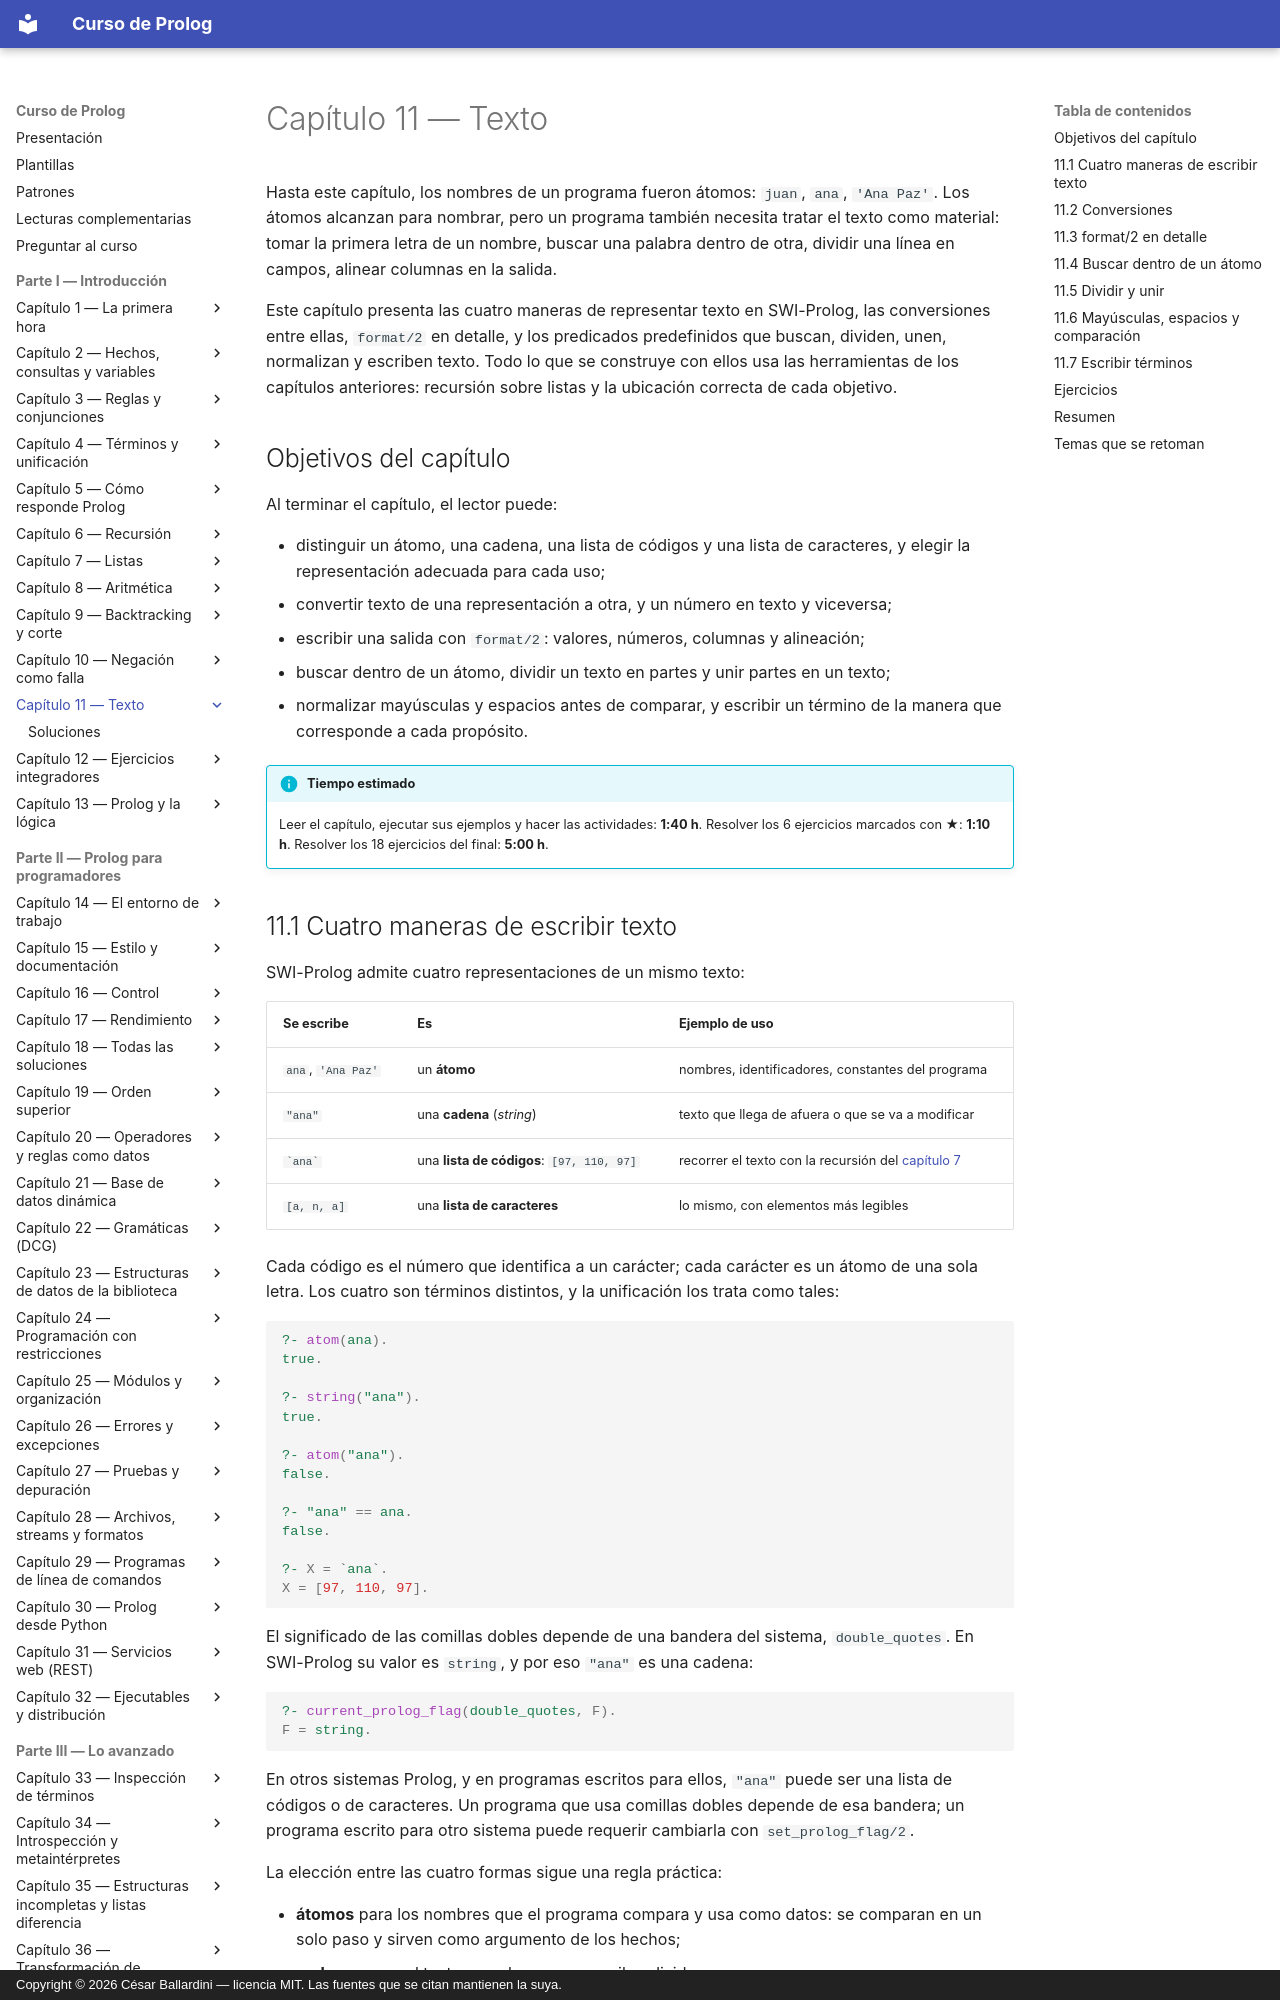

repository: CesarBallardini/curso-de-prolog · page: capitulo-11-texto/index.html · generator: mkdocs · copyright: Copyright © 2026 César Ballardini — licencia MIT. Las fuentes que se citan mantienen la suya.

# Capítulo 11 — Texto

Hasta este capítulo, los nombres de un programa fueron átomos: `juan`, `ana`,
`'Ana Paz'`. Los átomos alcanzan para nombrar, pero un programa también necesita
tratar el texto como material: tomar la primera letra de un nombre, buscar una
palabra dentro de otra, dividir una línea en campos, alinear columnas en la
salida.

Este capítulo presenta las cuatro maneras de representar texto en SWI-Prolog,
las conversiones entre ellas, `format/2` en detalle, y los predicados
predefinidos que buscan, dividen, unen, normalizan y escriben texto. Todo lo que
se construye con ellos usa las herramientas de los capítulos anteriores:
recursión sobre listas y la ubicación correcta de cada objetivo.

## Objetivos del capítulo

Al terminar el capítulo, el lector puede:

- distinguir un átomo, una cadena, una lista de códigos y una lista de
  caracteres, y elegir la representación adecuada para cada uso;
- convertir texto de una representación a otra, y un número en texto y
  viceversa;
- escribir una salida con `format/2`: valores, números, columnas y alineación;
- buscar dentro de un átomo, dividir un texto en partes y unir partes en un
  texto;
- normalizar mayúsculas y espacios antes de comparar, y escribir un término de
  la manera que corresponde a cada propósito.

!!! info "Tiempo estimado"
    Leer el capítulo, ejecutar sus ejemplos y hacer las actividades: **1:40 h**.
    Resolver los 6 ejercicios marcados con ★: **1:10 h**.
    Resolver los 18 ejercicios del final: **5:00 h**.

## 11.1 Cuatro maneras de escribir texto

SWI-Prolog admite cuatro representaciones de un mismo texto:

| Se escribe | Es | Ejemplo de uso |
|---|---|---|
| `ana`, `'Ana Paz'` | un **átomo** | nombres, identificadores, constantes del programa |
| `"ana"` | una **cadena** (*string*) | texto que llega de afuera o que se va a modificar |
| `` `ana` `` | una **lista de códigos**: `[97, 110, 97]` | recorrer el texto con la recursión del [capítulo 7](../capitulo-07-listas/index.md) |
| `[a, n, a]` | una **lista de caracteres** | lo mismo, con elementos más legibles |

Cada código es el número que identifica a un carácter; cada carácter es un átomo
de una sola letra. Los cuatro son términos distintos, y la unificación los trata
como tales:

```prolog
?- atom(ana).
true.

?- string("ana").
true.

?- atom("ana").
false.

?- "ana" == ana.
false.

?- X = `ana`.
X = [97, 110, 97].
```

El significado de las comillas dobles depende de una bandera del sistema,
`double_quotes`. En SWI-Prolog su valor es `string`, y por eso `"ana"` es una
cadena:

```prolog
?- current_prolog_flag(double_quotes, F).
F = string.
```

En otros sistemas Prolog, y en programas escritos para ellos, `"ana"` puede ser
una lista de códigos o de caracteres. Un programa que usa comillas dobles
depende de esa bandera; un programa escrito para otro sistema puede requerir
cambiarla con `set_prolog_flag/2`.

La elección entre las cuatro formas sigue una regla práctica:

- **átomos** para los nombres que el programa compara y usa como datos: se
  comparan en un solo paso y sirven como argumento de los hechos;
- **cadenas** para el texto que el programa recibe, divide o compone;
- **listas de caracteres o de códigos** cuando el texto se recorre de a un
  elemento, con los predicados de listas.

!!! question "Actividad"
    Antes de ejecutarlas, predecir la respuesta de estas consultas:
    `atom('Ana Paz').` · `string('ana').` · `` `ab` == [97, 98]. `` ·
    `"ab" = [a, b].` Ejecutarlas después, y explicar cada resultado a partir de
    la tabla de esta sección.
